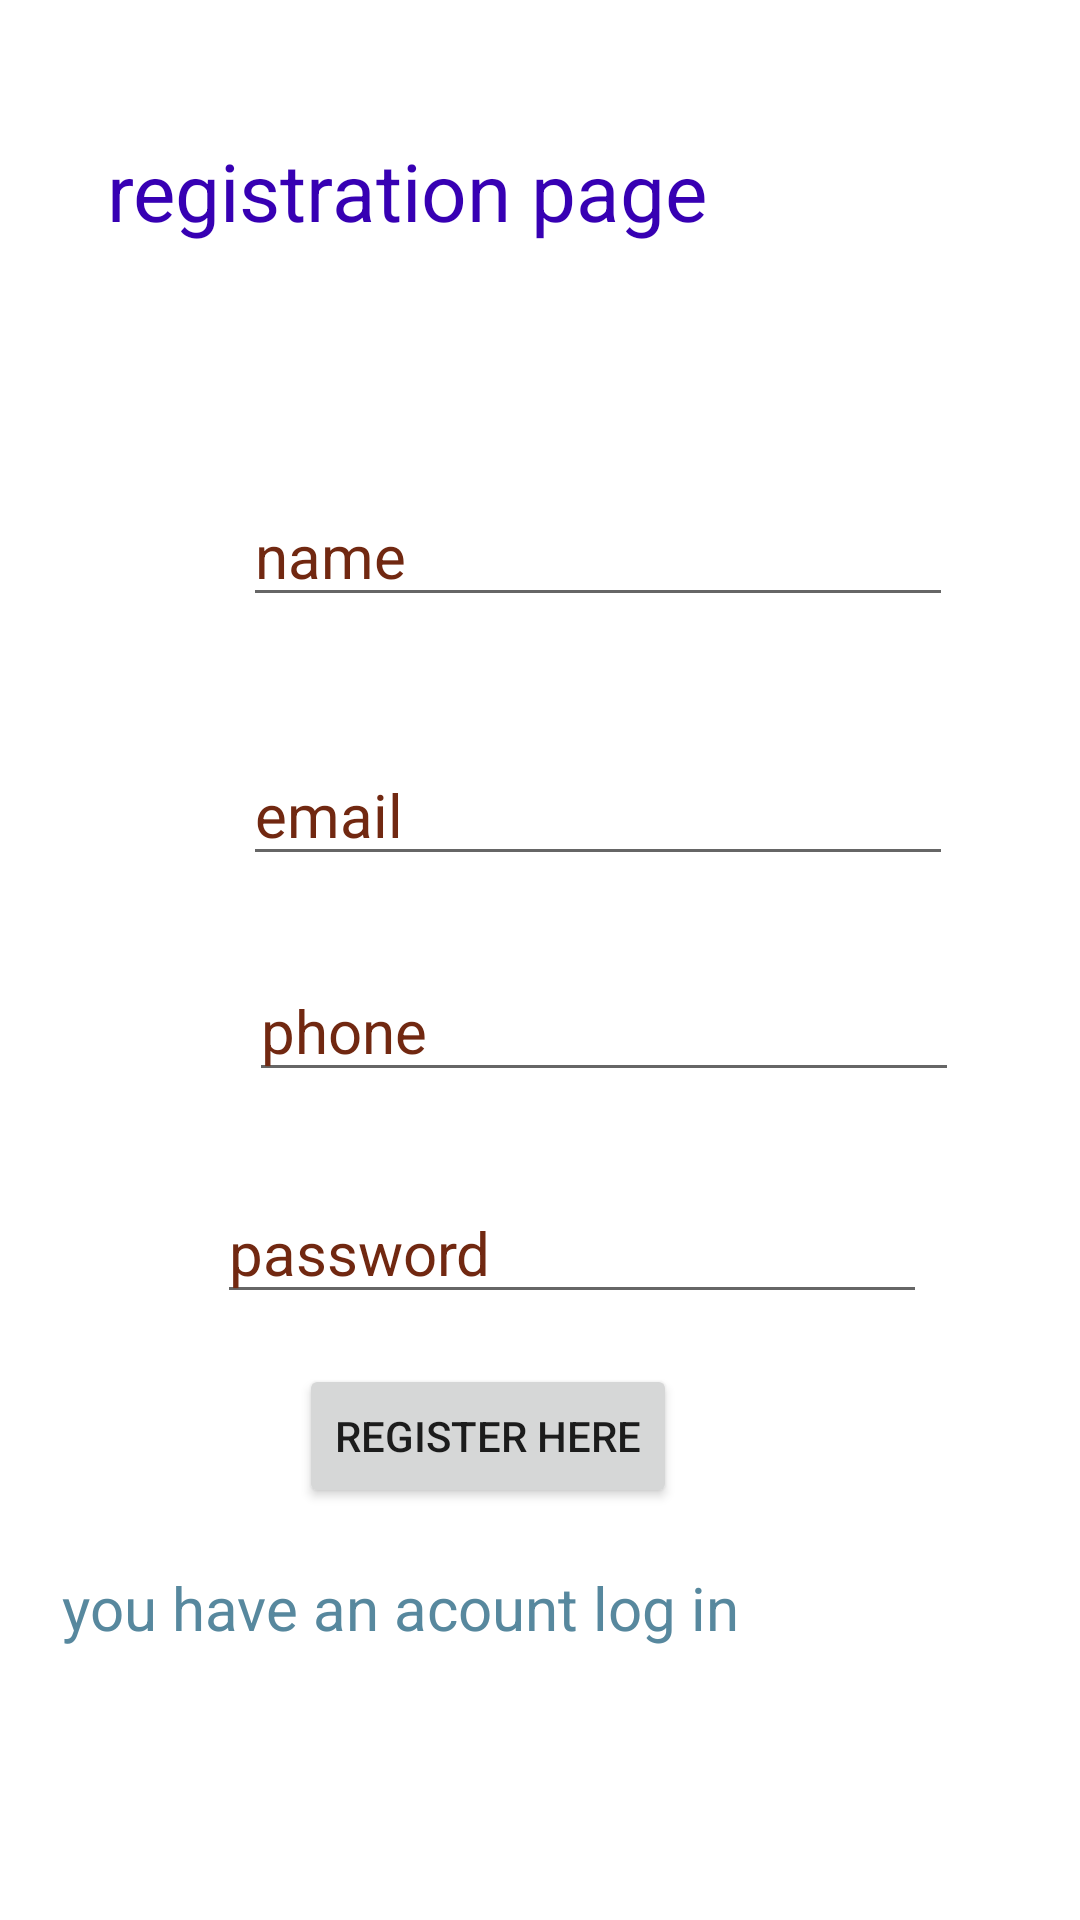

Layout XML and referenced resources for this Android screen:
<!-- AndroidManifest.xml: application theme Theme.Mainloginregistration_elvis -->
<!-- res/layout/activity_main.xml -->
<?xml version="1.0" encoding="utf-8"?>
<androidx.constraintlayout.widget.ConstraintLayout xmlns:android="http://schemas.android.com/apk/res/android"
    xmlns:app="http://schemas.android.com/apk/res-auto"
    xmlns:tools="http://schemas.android.com/tools"
    android:layout_width="match_parent"
    android:layout_height="match_parent"
    tools:context=".MainActivity">


    <TextView
        android:id="@+id/textView"
        android:layout_width="268dp"
        android:layout_height="59dp"
        android:layout_marginStart="166dp"
        android:layout_marginTop="47dp"
        android:layout_marginEnd="187dp"
        android:layout_marginBottom="537dp"
        android:text="registration page"
        android:textColor="@color/purple_700"
        android:textSize="80px"
        app:layout_constraintBottom_toBottomOf="parent"
        app:layout_constraintEnd_toEndOf="parent"
        app:layout_constraintStart_toStartOf="parent"
        app:layout_constraintTop_toTopOf="parent" />

    <EditText
        android:id="@+id/edt_name"
        android:layout_width="wrap_content"
        android:layout_height="wrap_content"
        android:layout_marginStart="81dp"
        android:layout_marginTop="57dp"
        android:layout_marginBottom="429dp"
        android:ems="10"
        android:inputType="textPersonName"
        android:text=""
        android:hint="name"
        android:textColorHint="#712811"
        android:textSize="60px"
        app:layout_constraintBottom_toBottomOf="parent"
        app:layout_constraintEnd_toEndOf="parent"
        app:layout_constraintHorizontal_bias="0.0"
        app:layout_constraintStart_toStartOf="parent"
        app:layout_constraintTop_toBottomOf="@+id/textView"
        app:layout_constraintVertical_bias="0.0" />

    <EditText
        android:id="@+id/edt_email"
        android:layout_width="wrap_content"
        android:layout_height="wrap_content"
        android:layout_marginStart="81dp"
        android:layout_marginTop="22dp"
        android:layout_marginEnd="117dp"
        android:layout_marginBottom="348dp"
        android:ems="10"
        android:hint="email"
        android:inputType="textEmailAddress"
        android:textColorHint="#712811"
        android:textSize="60px"
        app:layout_constraintBottom_toBottomOf="parent"
        app:layout_constraintEnd_toEndOf="parent"
        app:layout_constraintHorizontal_bias="0.0"
        app:layout_constraintStart_toStartOf="parent"
        app:layout_constraintTop_toBottomOf="@+id/edt_name"
        app:layout_constraintVertical_bias="1.0" />

    <EditText
        android:id="@+id/editTextPhone"
        android:layout_width="wrap_content"
        android:layout_height="wrap_content"
        android:layout_marginStart="83dp"
        android:layout_marginTop="27dp"
        android:layout_marginEnd="119dp"
        android:layout_marginBottom="276dp"
        android:ems="10"
        android:hint="phone"
        android:inputType="phone"
        android:textColorHint="#712811"
        android:textSize="60px"
        app:layout_constraintBottom_toBottomOf="parent"
        app:layout_constraintEnd_toEndOf="parent"
        app:layout_constraintHorizontal_bias="0.0"
        app:layout_constraintStart_toStartOf="parent"
        app:layout_constraintTop_toBottomOf="@+id/edt_email"
        app:layout_constraintVertical_bias="1.0" />

    <EditText
        android:id="@+id/password"
        android:layout_width="wrap_content"
        android:layout_height="wrap_content"
        android:layout_marginStart="81dp"
        android:layout_marginTop="30dp"
        android:layout_marginEnd="60dp"
        android:layout_marginBottom="201dp"
        android:ems="10"
        android:hint="password"
        android:inputType="textPassword"
        android:textColorHint="#712811"
        android:textSize="60px"
        app:layout_constraintBottom_toBottomOf="parent"
        app:layout_constraintEnd_toEndOf="parent"
        app:layout_constraintStart_toStartOf="parent"
        app:layout_constraintTop_toBottomOf="@+id/editTextPhone"
        app:layout_constraintVertical_bias="0.0" />

    <Button
        android:id="@+id/btn_register"
        android:layout_width="wrap_content"
        android:layout_height="wrap_content"
        android:layout_marginStart="141dp"
        android:layout_marginTop="16dp"
        android:layout_marginEnd="176dp"
        android:layout_marginBottom="137dp"
        android:text="register here"
        app:layout_constraintBottom_toBottomOf="parent"
        app:layout_constraintEnd_toEndOf="parent"
        app:layout_constraintStart_toStartOf="parent"
        app:layout_constraintTop_toBottomOf="@+id/password" />

    <TextView
        android:id="@+id/txt_clicktologin"
        android:layout_width="382dp"
        android:layout_height="42dp"
        android:layout_marginStart="158dp"
        android:layout_marginTop="31dp"
        android:layout_marginEnd="95dp"
        android:layout_marginBottom="87dp"
        android:text="you have an acount log in"
        android:textColor="#57889E"
        android:textSize="60px"
        app:layout_constraintBottom_toBottomOf="parent"
        app:layout_constraintEnd_toEndOf="parent"
        app:layout_constraintStart_toStartOf="parent"
        app:layout_constraintTop_toBottomOf="@+id/btn_register" />

</androidx.constraintlayout.widget.ConstraintLayout>
<!-- resources referenced by this layout -->
<resources>
  <style name="Theme.Mainloginregistration_elvis" parent="Theme.MaterialComponents.DayNight.DarkActionBar">
          
          <item name="colorPrimary">@color/purple_500</item>
          <item name="colorPrimaryVariant">@color/purple_700</item>
          <item name="colorOnPrimary">@color/white</item>
          
          <item name="colorSecondary">@color/teal_200</item>
          <item name="colorSecondaryVariant">@color/teal_700</item>
          <item name="colorOnSecondary">@color/black</item>
          
          <item name="android:statusBarColor">?attr/colorPrimaryVariant</item>
          
      </style>
  <!-- not gathered from this repository: default colours our renderer supplied (Android Studio template values) -->
  <color name="purple_500">#FF6200EE</color>
  <color name="purple_700">#FF3700B3</color>
  <color name="teal_200">#FF03DAC5</color>
  <color name="teal_700">#FF018786</color>
  <color name="black">#FF000000</color>
  <color name="white">#FFFFFFFF</color>
</resources>
